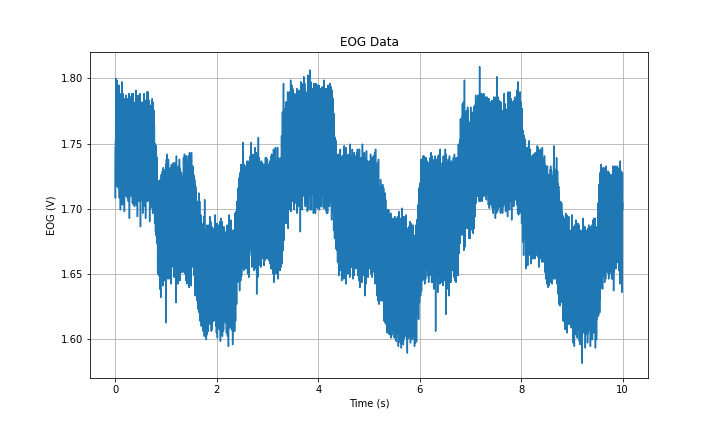

Data behind this chart, as committed beside it:
Time (s), EOG (V)
0.0, 1.747
0.001, 1.708
0.002, 1.729
0.003, 1.75
0.004, 1.74
0.005, 1.752
0.006, 1.748
0.007, 1.779
0.008, 1.787
0.009, 1.759
0.01, 1.8
0.011, 1.759
0.012, 1.769
0.013, 1.769
0.014, 1.761
0.015, 1.761
0.016, 1.743
0.017, 1.717
0.018, 1.74
0.019, 1.72
0.02, 1.738
0.021, 1.734
0.022, 1.734
0.023, 1.739
0.024, 1.743
0.025, 1.753
0.026, 1.778
0.027, 1.744
0.028, 1.799
0.029, 1.775
0.03, 1.769
0.031, 1.787
0.032, 1.774
0.033, 1.765
0.034, 1.765
0.035, 1.752
0.036, 1.76
0.037, 1.717
0.038, 1.734
0.039, 1.752
0.04, 1.721
0.041, 1.738
0.042, 1.739
0.043, 1.737
0.044, 1.742
0.045, 1.73
0.046, 1.774
0.047, 1.783
0.048, 1.768
0.049, 1.792
0.05, 1.768
0.051, 1.771
0.052, 1.778
0.053, 1.762
0.054, 1.766
0.055, 1.752
0.056, 1.726
0.057, 1.748
0.058, 1.716
0.059, 1.733
... 9,940 more rows
